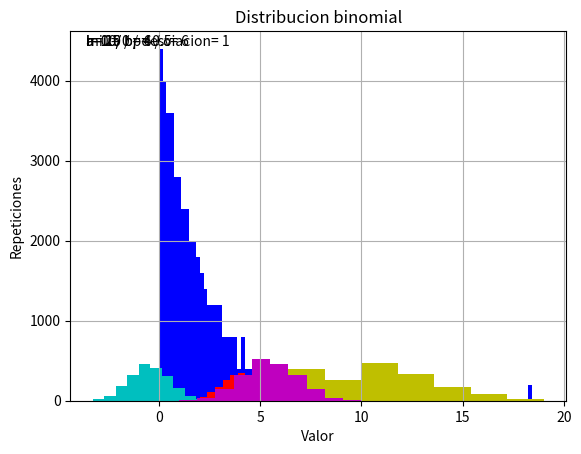

Reproduce this figure in Python.
import numpy as np
import matplotlib.pyplot as plt
import math

#Congruencial mixto
def congruencial_mixto(x0,a,c,m,n):
	X = []
	for i in range(0,n):
		x = (a * x0 + c) % m
		x0 = x
		x = float(x) / m
		X.append(x)
	return X

#Congruencial multiplicativo
def congruencial_multiplicativo(x0,a,m,n):
	X = []
	for i in range (0,n):
		x = (a * x0) % m
		x0 = x
		x = float(x) / m
		X.append(x)
	return X

#Distribucion uniforme
def uniforme(X,a,b):
	h = float(1)/(b-a)
	Uniforme = []
	for i in X:
		x = (i + h*a) / h
		Uniforme.append(x)
	return Uniforme

#Distribucion exponencial
def exponencial(X,l):
	Exponencial = []
	for i in X:
		x = math.log(i) / (-l)
		Exponencial.append(x)
	return Exponencial

#Distribucion normal
def normal(media,desviacion,generador,listaGenerador,N,M):
	x0 = listaGenerador[0]
	Normal = []
	for i in range (0,N):
		if generador == "mixto":
			X = congruencial_mixto(x0,listaGenerador[1],listaGenerador[2],listaGenerador[3],12)
		if generador == "multiplicativo":
			X = congruencial_multiplicativo(x0,listaGenerador[1],listaGenerador[2],12)
		cont = 0
		for j in X:
			cont = cont + j
		x = cont - 6
		x = desviacion*x+media
		Normal.append(x)
		x0 = X[11]
	return Normal

#Distribucion binomial
def binomial(n,p,generador,listaGenerador,N,M):
	x0 = listaGenerador[0]
	Binomial = []
	for i in range (0,N):
		if generador == "mixto":
			X = congruencial_mixto(x0,listaGenerador[1],listaGenerador[2],listaGenerador[3],n)
		if generador == "multiplicativo":
			X = congruencial_multiplicativo(x0,listaGenerador[1],listaGenerador[2],n)
		exitos = 0;
		for j in X:
			if j < p:
				exitos = exitos + 1
		Binomial.append(exitos)
		x0 = X[n-1]
	return Binomial

#Distribucion triangular
def triangular(a,b,c,X):
	Triangular = []
	punto = float(b-a)/(c-a)
	for i in X:
		if (i<punto):
			x = math.sqrt(i*(c-a)*(b-a))+a
		else:
			x = -math.sqrt((b-c)*(b-c)+(b-a)*(c-b)-i*(c-a)*(c-b))+c
		Triangular.append(x)
	return Triangular

#distribucion de Poisson
def poisson(l,X):
	Poisson = []
	e = math.exp(-l)
	for i in X:
		x = 0
		prob = e
		contador = prob
		while (i>contador):
			prob = float(l)/(x+1) * prob
			contador = contador + prob
			x = x + 1
		Poisson.append(x)
	return Poisson

#Funcion principal
def generador(generador,listaGenerador,funcion,funcionLista,N,M):
	#Generando el vector con congruencial mixto o multiplicativo
	if (funcion == "uniforme") or (funcion == "triangular") or (funcion == "poisson") or (funcion == "exponencial"):

		if generador == "mixto":
			x0 = listaGenerador[0]
			a = listaGenerador[1]
			c = listaGenerador[2]
			m = listaGenerador[3]
			X = congruencial_mixto(x0,a,c,m,N)

		if generador == "multiplicativo":
			x0 = listaGenerador[0]
			a = listaGenerador[1]
			m = listaGenerador[2]
			X = congruencial_multiplicativo(x0,a,m,N)
	
	#Funcion uniforme
	if funcion == "uniforme":
		a = funcionLista[0]
		b = funcionLista[1]
		U = uniforme(X,a,b)
		plt.hist(U,M,facecolor='g')
		plt.title("Distribucion uniforme")
		plt.xlabel('Valor')
		plt.ylabel('Repeticiones')
		plt.figtext(0.15, 0.85, 'a= '+str(a)+' / b= '+str(b))
		plt.grid(True)
		plt.show()
		return U

	#Funcion exponencial
	if funcion == "exponencial":
		l = funcionLista[0]
		E = exponencial(X,l)
		plt.hist(E,M,facecolor='b')
		plt.title("Distribucion exponencial")
		plt.xlabel('Valor')
		plt.ylabel('Repeticiones')
		plt.figtext(0.15, 0.85, 'l= '+str(l))
		plt.grid(True)
		plt.show()
		return E

	#Funcion triangular
	if funcion == "triangular":
		a = funcionLista[0]
		b = funcionLista[1]
		c = funcionLista[2]
		T = triangular(a,b,c,X)
		plt.hist(T,M,facecolor='r')
		plt.title("Distribucion triangular")
		plt.xlabel('Valor')
		plt.ylabel('Repeticiones')
		plt.figtext(0.15, 0.85, 'a= '+str(a)+' / b= '+str(b)+' / c= '+ str(c))
		plt.grid(True)
		plt.show()
		return T

	#Funcion poission
	if funcion == "poisson":
		l = funcionLista[0]
		P = poisson(l,X)
		plt.hist(P,M,facecolor='y')
		plt.title("Distribucion poisson")
		plt.xlabel('Valor')
		plt.ylabel('Repeticiones')
		plt.figtext(0.15, 0.85, 'l= '+str(l))
		plt.grid(True)
		plt.show()
		return P

	#Funcion binomial
	if funcion == "binomial":
		n = funcionLista[0]
		p = funcionLista[1]
		B = binomial(n,p,generador,listaGenerador,N,M)
		plt.hist(B,M,facecolor='m')
		plt.title("Distribucion binomial")
		plt.xlabel('Valor')
		plt.ylabel('Repeticiones')
		plt.figtext(0.15, 0.85, 'n= '+str(n)+' / p= '+str(p))
		plt.grid(True)
		plt.show()
		return B

	#Funcion normal
	if funcion == "normal":
		media = funcionLista[0]
		desviacion = funcionLista[1]
		Nor = normal(media,desviacion,generador,listaGenerador,N,M)
		plt.hist(Nor,M,facecolor='c')
		plt.title("Distribucion normal")
		plt.xlabel('Valor')
		plt.ylabel('Repeticiones')
		plt.figtext(0.15, 0.85, 'miu= '+str(media)+' / desviacion= '+str(desviacion))
		plt.grid(True)
		plt.show()
		return Nor
	

X = generador("mixto",[56,754,543,10000],"uniforme",[2,6],2000,10)
X = generador("mixto",[56,754,543,10000],"exponencial",[0.5],50000,100)
X = generador("mixto",[56,754,543,10000],"triangular",[2,4,6],2000,10)
X = generador("mixto",[56,754,543,10000],"poisson",[10],2000,10)
X = generador("mixto",[56,754,543,10000],"normal",[0,1],2000,10)
X = generador("mixto",[56,754,543,10000],"binomial",[10,0.5],2000,10)

#X = generador("multiplicativo",[21,753,10000],"uniforme",[2,6],2000,10)
#X = generador("multiplicativo",[21,753,10000],"exponencial",[0.5],2000,10)
#X = generador("multiplicativo",[21,753,10000],"triangular",[2,4,6],2000,10)
#X = generador("multiplicativo",[21,753,10000],"poisson",[10],2000,5)
#X = generador("multiplicativo",[21,753,10000],"normal",[5,2],2000,10)
#X = generador("multiplicativo",[21,753,10000],"binomial",[10,0.2],2000,10)